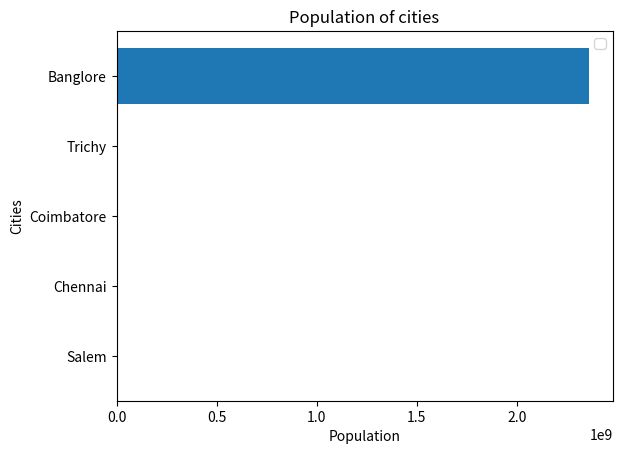

Generate this figure with matplotlib:
# -*- coding: utf-8 -*-
"""
Created on Fri Aug 16 18:33:04 2019

[redacted]
"""
import matplotlib.pyplot as plt


cities = ['Salem','Chennai','Coimbatore','Trichy','Banglore']
pop = [919150,8696010,2151466,1021717,2359748493]

plt.barh(cities,pop)
plt.xlabel('Population')
plt.ylabel('Cities')
plt.title("Population of cities")
plt.legend(loc='upper right')
